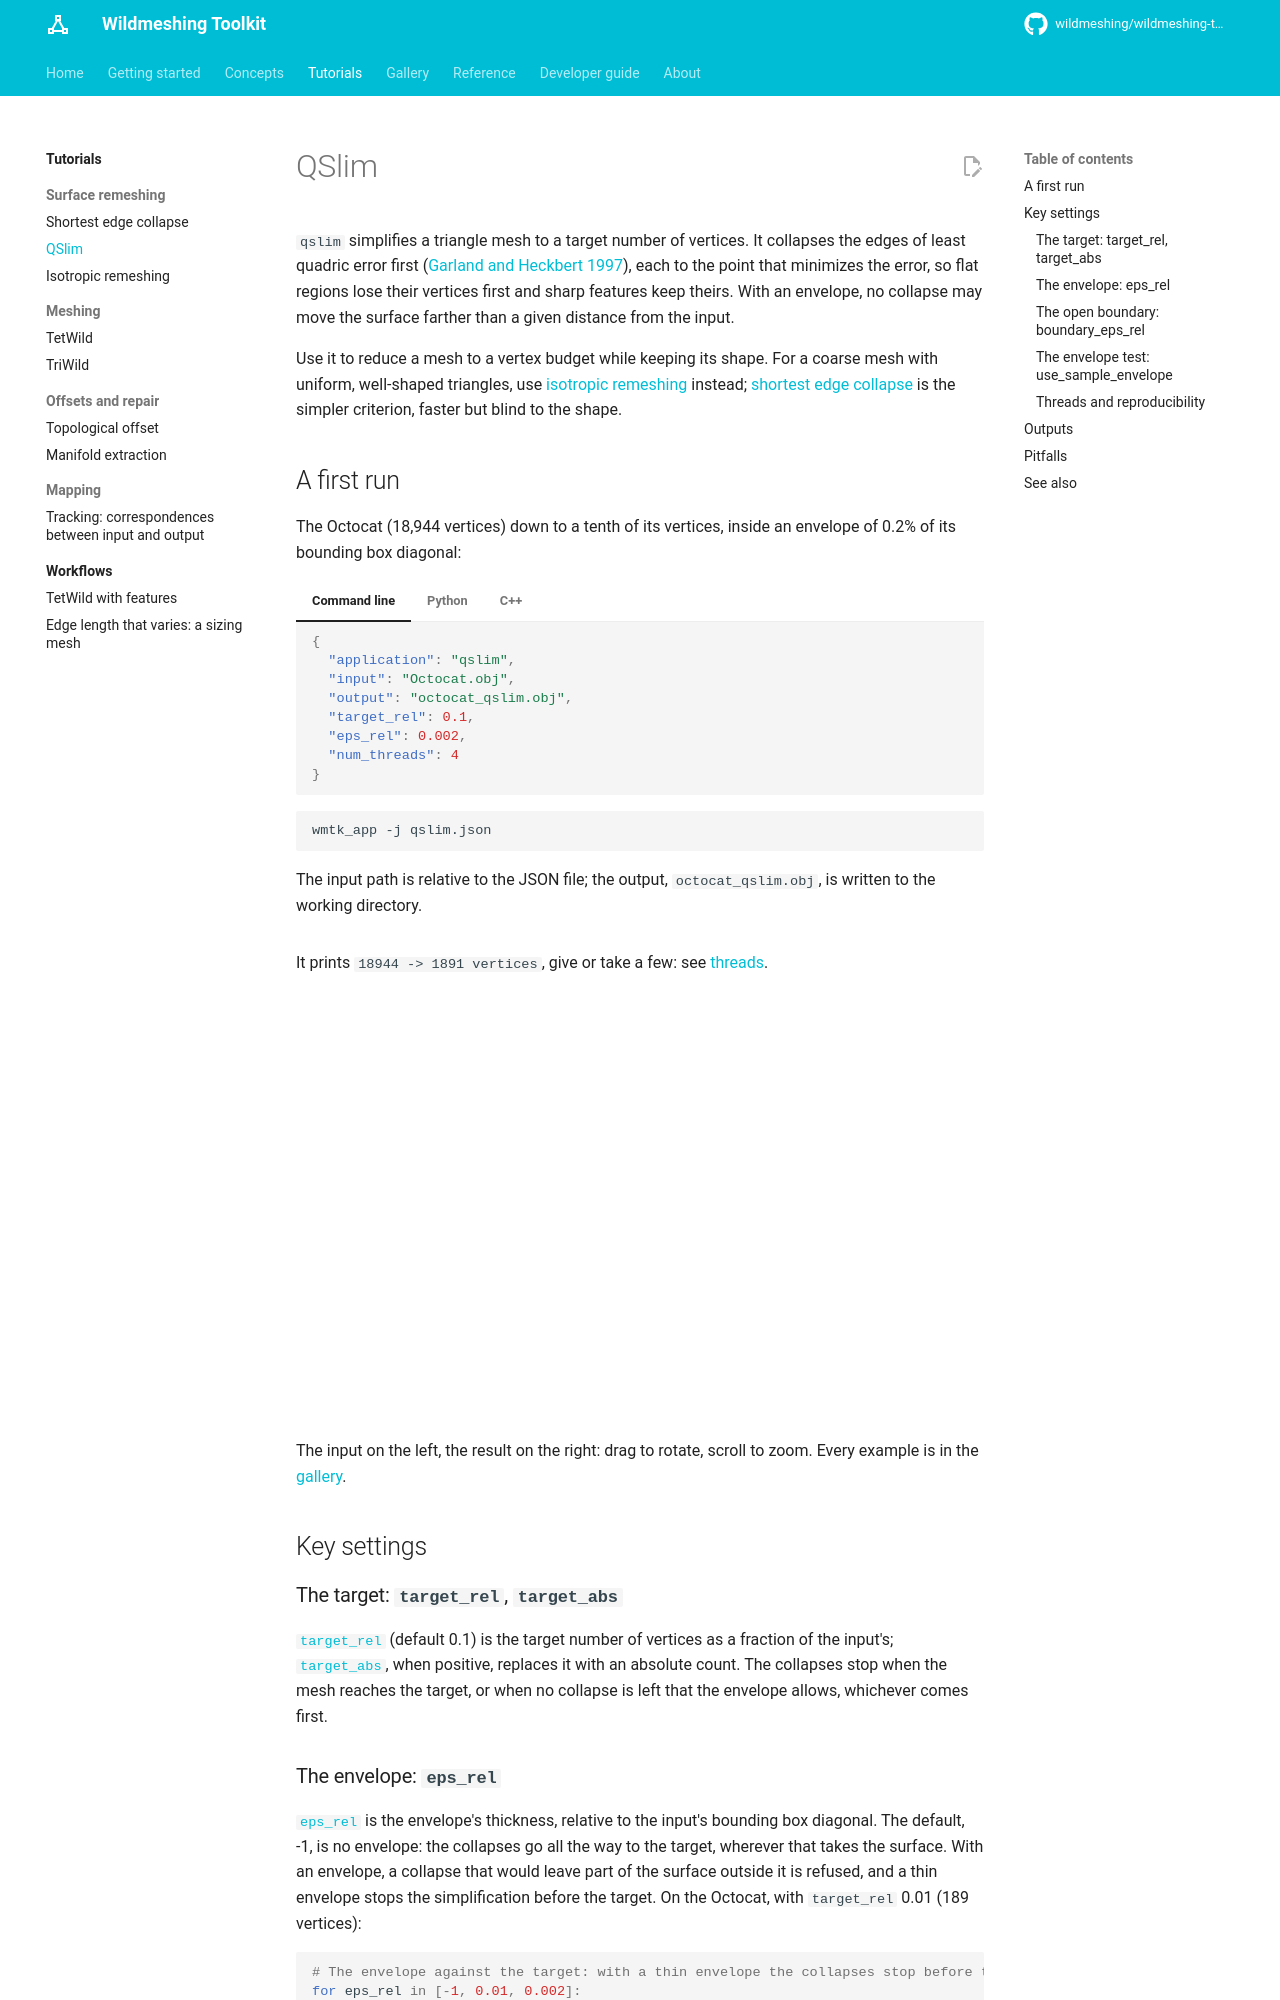

repository: wildmeshing/wildmeshing-toolkit · page: tutorials/qslim/index.html · generator: mkdocs

# QSlim

`qslim` simplifies a triangle mesh to a target number of vertices. It collapses the edges of
least quadric error first ([Garland and Heckbert 1997](https://dl.acm.org/doi/10.1145/258734.258849)),
each to the point that minimizes the error, so flat regions lose their vertices first and sharp
features keep theirs. With an envelope, no collapse may move the surface farther than a given
distance from the input.

Use it to reduce a mesh to a vertex budget while keeping its shape. For a coarse mesh with
uniform, well-shaped triangles, use [isotropic remeshing](isotropic_remeshing.md) instead;
[shortest edge collapse](shortest_edge_collapse.md) is the simpler criterion, faster but blind to
the shape.

## A first run

The Octocat (18,944 vertices) down to a tenth of its vertices, inside an envelope of 0.2% of its
bounding box diagonal:

=== "Command line"

    ```json
    --8<-- "docs/examples/json/qslim.json"
    ```

    ```bash
    wmtk_app -j qslim.json
    ```

    The input path is relative to the JSON file; the output, `octocat_qslim.obj`, is written to
    the working directory.

=== "Python"

    ```python
    --8<-- "docs/examples/python/qslim.py:memory"
    ```

    On files instead, with the same options as the JSON file:

    ```python
    --8<-- "docs/examples/python/qslim.py:file"
    ```

=== "C++"

    ```cpp
    --8<-- "docs/examples/cpp/qslim.cpp:run"
    ```

    Link `wmtk::qslim`.

It prints `18944 -> 1891 vertices`, give or take a few: see
[threads](#threads-and-reproducibility).

<div>
<wmtk-viewer example="qslim"></wmtk-viewer>
</div>

The input on the left, the result on the right: drag to rotate, scroll to zoom. Every example is in the [gallery](../gallery/index.md).

## Key settings

### The target: `target_rel`, `target_abs`

[`target_rel`](../reference/qslim.md#target_rel) (default 0.1) is the target number of vertices as
a fraction of the input's; [`target_abs`](../reference/qslim.md#target_abs), when positive,
replaces it with an absolute count. The collapses stop when the mesh reaches the target, or when
no collapse is left that the envelope allows, whichever comes first.
